Dataset: cat_and_dog (GitHub, KashanBaig/DIP-Lab). Classes: cat, dog.

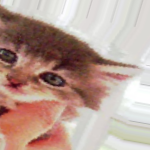
Label: cat

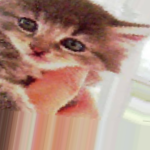
Label: cat

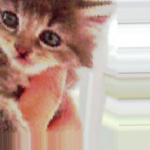
Label: cat

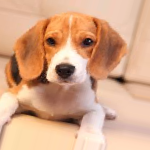
Label: dog

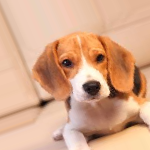
Label: dog

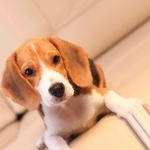
Label: dog
